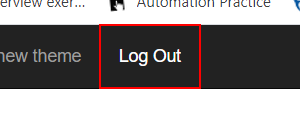
Task: Custom Library for Acme Users
Workflow: Logout

Step 1: click on the link 'Log Out' in window 'ACME System 1 - *' (chrome.exe)
